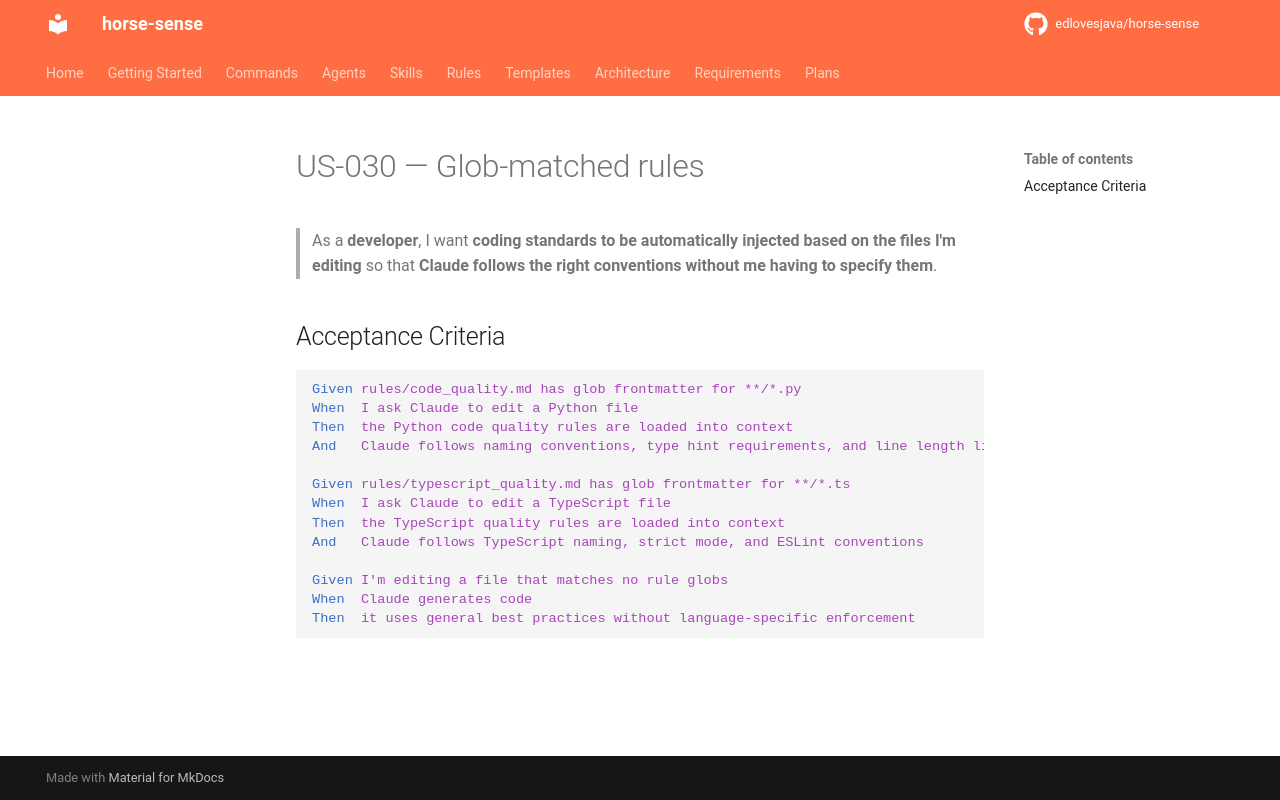

repository: edlovesjava/horse-sense · page: requirements/stories/US-030-glob-matched-rules/index.html · generator: mkdocs

---
id: US-030
title: Glob-matched rules
status: draft
priority: Must Have
story_points: 3
section: "3.5 Rules — Contextual Standards"
---

# US-030 — Glob-matched rules

> As a **developer**, I want **coding standards to be automatically injected based on the files I'm editing** so that **Claude follows the right conventions without me having to specify them**.

## Acceptance Criteria

```gherkin
Given rules/code_quality.md has glob frontmatter for **/*.py
When  I ask Claude to edit a Python file
Then  the Python code quality rules are loaded into context
And   Claude follows naming conventions, type hint requirements, and line length limits

Given rules/typescript_quality.md has glob frontmatter for **/*.ts
When  I ask Claude to edit a TypeScript file
Then  the TypeScript quality rules are loaded into context
And   Claude follows TypeScript naming, strict mode, and ESLint conventions

Given I'm editing a file that matches no rule globs
When  Claude generates code
Then  it uses general best practices without language-specific enforcement
```
